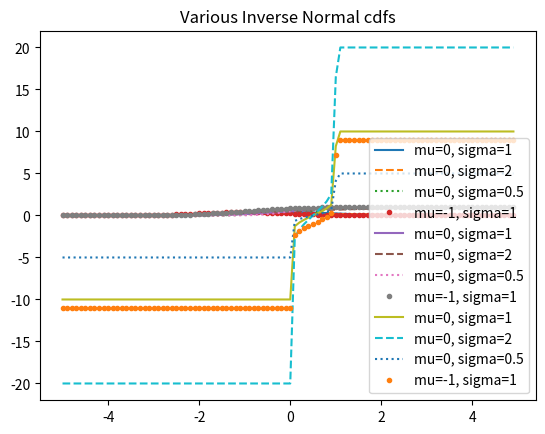

Recreate this plot in Python.
import math
import matplotlib.pyplot as plt

def uniform_pdf(x: float) -> float:
    """Uniform probability density function (PDF)"""
    return 1 if 0 <= x < 1 else 0

def uniform_cdf(x: float) -> float:
    """Uniform cumulative distribution function (CDF)"""
    """Returns the probability that a uniform random variable is <= x"""
    if x < 0:
        return 0 # Uniform random is never less than 0
    elif x < 1:
        return x # e.g. P(X <= 0.4) = 0.4
    else:
        return 1 # Uniform random is always less than 1

SQRT_TWO_PI = math.sqrt(2 * math.pi)

def normal_pdf(x: float, mu: float=0, sigma: float=1) -> float:
    """Normal probability density function (PDF)"""
    return (math.exp(-(x-mu) ** 2 / 2 / sigma ** 2) / (SQRT_TWO_PI * sigma))


def normal_cdf(x: float, mu: float=0, sigma: float=1) -> float:
    """Normal cumulative distribution function (PDF)"""
    return (1 + math.erf((x -mu) / math.sqrt(2) / sigma)) / 2

def inverse_normal_cdf(p: float, mu: float=0, sigma: float=1, tolerance: float=0.00001) -> float:
    """Find approximate inverse using binary search"""
    # If not standart, compute standard and rescale
    if mu != 0 or sigma != 1:
        return mu + sigma * inverse_normal_cdf(p, tolerance=tolerance)

    low_z = -10.0                      # normal_cdf(-10) is (very close to) 0
    hi_z  =  10.0                      # normal_cdf(10)  is (very close to) 1
    while hi_z - low_z > tolerance:
        mid_z = (low_z + hi_z) / 2     # Consider the midpoint
        mid_p = normal_cdf(mid_z)      # and the cdf's value there
        if mid_p < p:
            low_z = mid_z              # Midpoint too low, search above it
        else:
            hi_z = mid_z               # Midpoint too high, search below it

    return mid_z


def main():
    # Normal PDFs
    xs = [x / 10.0 for x in range(-50, 50)]

    plt.plot(xs, [normal_pdf(x, sigma=1) for x in xs], '-', label='mu=0, sigma=1')
    plt.plot(xs, [normal_pdf(x, sigma=2) for x in xs], '--', label='mu=0, sigma=2')
    plt.plot(xs, [normal_pdf(x, sigma=0.5) for x in xs], ':', label='mu=0, sigma=0.5')
    plt.plot(xs, [normal_pdf(x, mu=-1) for x in xs], '.', label='mu=-1, sigma=1')

    plt.legend()
    plt.title("Various Normal pdfs")
    plt.show()

    # Normal CDF
    xs = [x / 10.0 for x in range(-50, 50)]

    plt.plot(xs, [normal_cdf(x, sigma=1) for x in xs], '-', label='mu=0, sigma=1')
    plt.plot(xs, [normal_cdf(x, sigma=2) for x in xs], '--', label='mu=0, sigma=2')
    plt.plot(xs, [normal_cdf(x, sigma=0.5) for x in xs], ':', label='mu=0, sigma=0.5')
    plt.plot(xs, [normal_cdf(x, mu=-1) for x in xs], '.', label='mu=-1, sigma=1')

    plt.legend(loc=4) # bottom right
    plt.title("Various Normal cdfs")
    plt.show()

    # Inverse Normal CDF
    xs = [x / 10.0 for x in range(-50, 50)]

    plt.plot(xs, [inverse_normal_cdf(x, sigma=1) for x in xs], '-', label='mu=0, sigma=1')
    plt.plot(xs, [inverse_normal_cdf(x, sigma=2) for x in xs], '--', label='mu=0, sigma=2')
    plt.plot(xs, [inverse_normal_cdf(x, sigma=0.5) for x in xs], ':', label='mu=0, sigma=0.5')
    plt.plot(xs, [inverse_normal_cdf(x, mu=-1) for x in xs], '.', label='mu=-1, sigma=1')

    plt.legend(loc=4) # bottom right
    plt.title("Various Inverse Normal cdfs")
    plt.show()

if __name__ == "__main__": main()